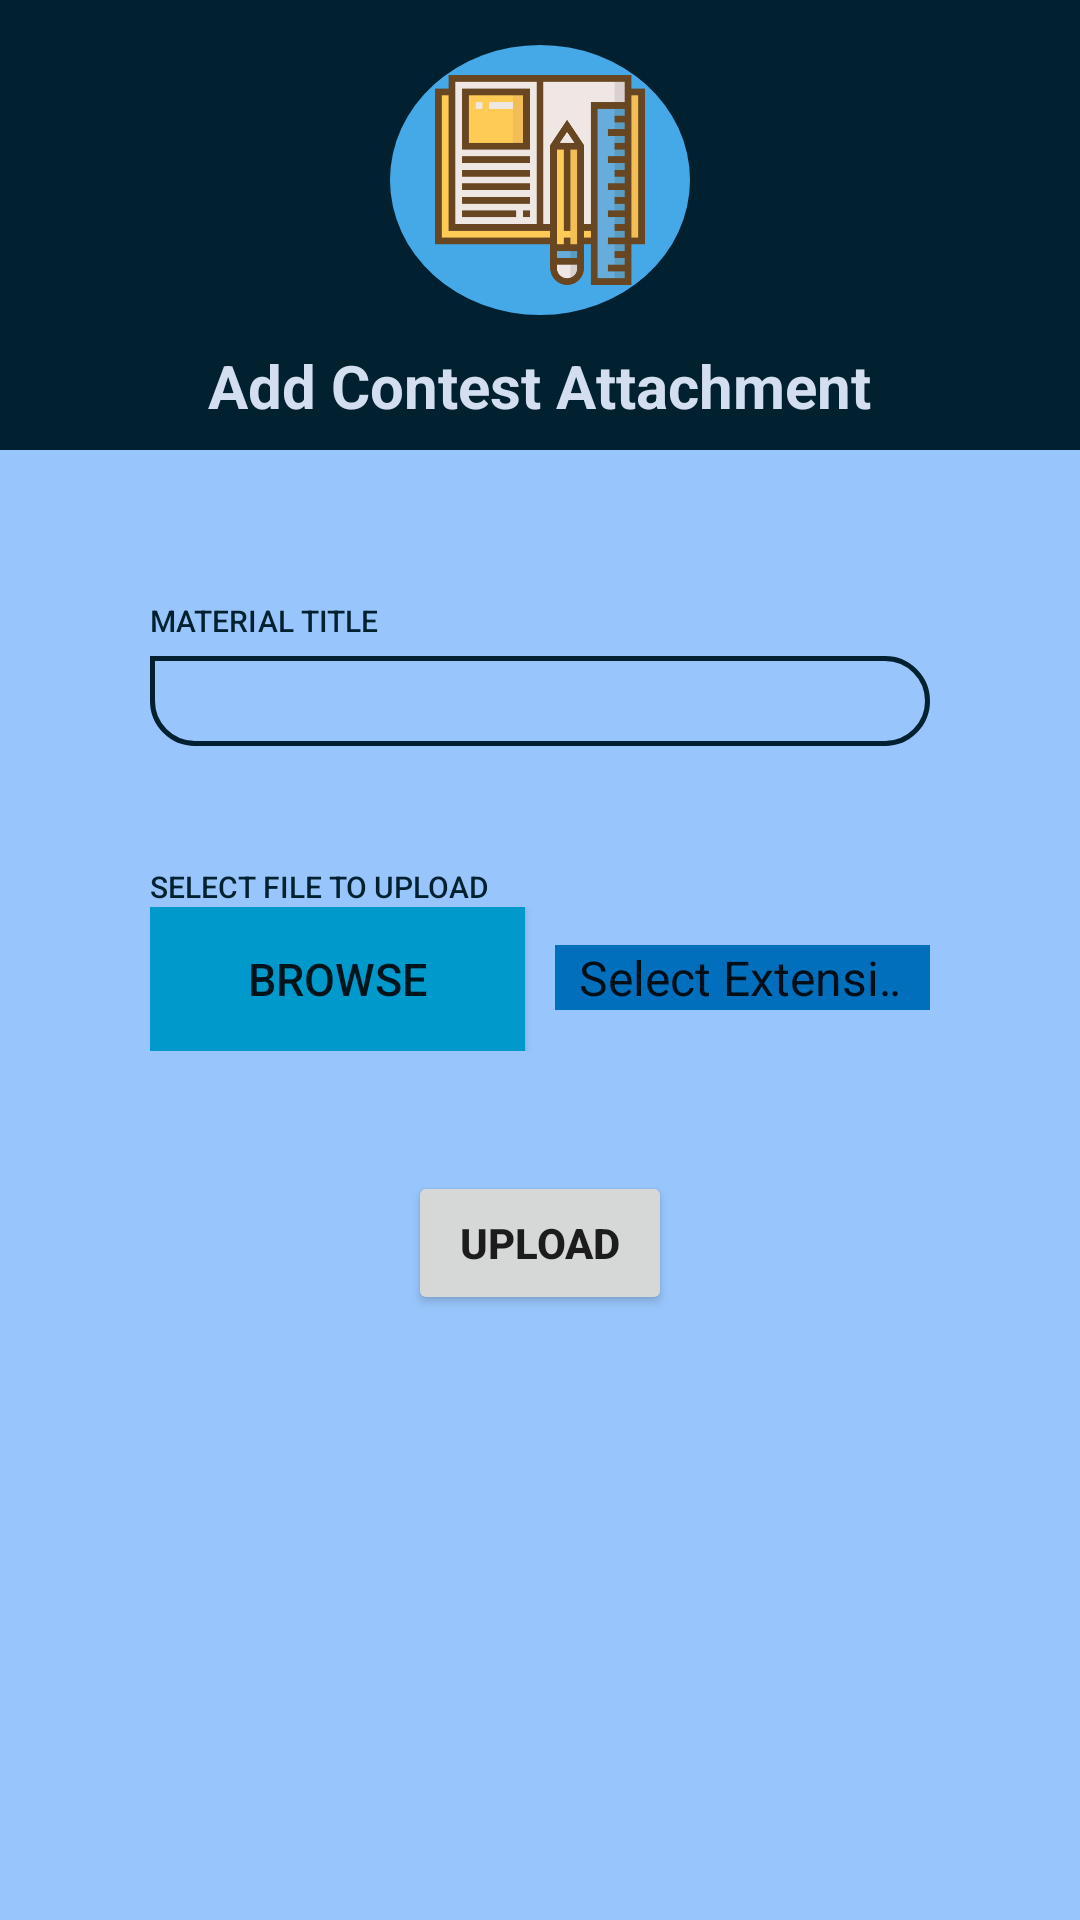

Here is an Android app screen rendered from its layout file. Give the layout XML and the strings, colors and styles it references.
<!-- AndroidManifest.xml: application theme AppTheme -->
<!-- res/layout/activity_add__contest__material.xml -->
<?xml version="1.0" encoding="utf-8"?>
<RelativeLayout xmlns:android="http://schemas.android.com/apk/res/android"
    xmlns:app="http://schemas.android.com/apk/res-auto"
    xmlns:tools="http://schemas.android.com/tools"
    android:layout_width="match_parent"
    android:layout_height="match_parent"
    android:background="@color/bluecoral"
    tools:context="com.halo.bmsce.Add_Contest_Material">

    <RelativeLayout
        android:layout_width="match_parent"
        android:layout_height="150dp"
        android:id="@+id/title"
        android:background="@color/darkgrad">

        <RelativeLayout
            android:id="@+id/material_logo"
            android:layout_width="100dp"
            android:layout_marginTop="15dp"
            android:layout_height="90dp"
            android:layout_centerHorizontal="true"
            android:background="@drawable/menu_background">
            <ImageView
                android:layout_width="70dp"
                android:layout_height="80dp"
                android:src="@drawable/book"
                android:layout_centerInParent="true"
                />
        </RelativeLayout>

        <TextView
            android:layout_width="wrap_content"
            android:layout_height="wrap_content"
            android:text="Add Contest Attachment"
            android:textSize="20dp"
            android:textStyle="bold"
            android:layout_marginTop="10dp"
            android:textColor="@color/coral"
            android:layout_below="@+id/material_logo"
            android:layout_centerHorizontal="true"/>

    </RelativeLayout>

    <RelativeLayout
        android:layout_width="match_parent"
        android:layout_height="match_parent"
        android:layout_below="@+id/title"
        android:layout_marginLeft="50dp"
        android:layout_marginRight="50dp">
        <ScrollView
            android:layout_width="match_parent"
            android:layout_height="match_parent">

            <LinearLayout
                android:layout_width="match_parent"
                android:layout_height="wrap_content"
                android:layout_marginTop="10dp"
                android:orientation="vertical"
                android:id="@+id/linear">

                <TextView
                    android:layout_marginTop="40dp"
                    android:layout_width="wrap_content"
                    android:layout_height="wrap_content"
                    android:fontFamily="sans-serif-medium"
                    android:letterSpacing="0"
                    android:text="Material Title"
                    android:textAllCaps="true"
                    android:textColor="@color/darkgrad"
                    android:textSize="10sp" />

                <EditText
                    android:id="@+id/txtdata"
                    android:layout_width="match_parent"
                    android:layout_height="30dp"
                    android:layout_marginTop="5dp"
                    android:background="@drawable/et_bg1"
                    android:baselineAligned="false"
                    android:fontFamily="sans-serif-medium"
                    android:letterSpacing="0"
                    android:paddingLeft="15dp"
                    android:paddingRight="15dp"
                    android:singleLine="true"
                    android:textColor="@color/darkgrad"
                    android:textSize="15sp" />


                <TextView
                    android:layout_marginTop="40dp"
                    android:layout_width="wrap_content"
                    android:layout_height="wrap_content"
                    android:fontFamily="sans-serif-medium"
                    android:letterSpacing="0"
                    android:text="Select File to upload"
                    android:textAllCaps="true"
                    android:textColor="@color/darkgrad"
                    android:textSize="10sp" />
                <LinearLayout
                    android:layout_width="fill_parent"
                    android:layout_height="wrap_content"
                    android:orientation="horizontal">

                    <Button
                        android:id="@+id/btnbrowse"
                        android:layout_width="0dp"
                        app:cornerRadius="10dp"
                        android:layout_marginRight="5dp"
                        android:layout_height="wrap_content"
                        android:layout_weight="1"
                        android:background="@android:color/holo_blue_dark"
                        android:text="Browse"
                        android:textSize="15dp"/>

                    <Spinner
                        android:id="@+id/selext"
                        android:layout_width="0dp"
                        android:layout_marginLeft="5dp"
                        android:layout_weight="1"
                        android:gravity="center"
                        android:layout_height="wrap_content"
                        android:background="@color/gradStart1"
                        android:entries="@array/extensions"/>


                </LinearLayout>
                <RelativeLayout
                    android:layout_width="match_parent"
                    android:layout_height="wrap_content">
                    <Button
                        android:layout_marginTop="40dp"
                        android:layout_width="wrap_content"
                        android:layout_height="wrap_content"
                        app:cornerRadius="20dp"
                        android:id="@+id/btnupload"
                        android:text="Upload"
                        android:layout_centerHorizontal="true"
                        android:textStyle="bold"/>

                </RelativeLayout>


            </LinearLayout>
        </ScrollView>

    </RelativeLayout>

</RelativeLayout>
<!-- resources referenced by this layout -->
<resources>
  <string-array name="extensions">
          <item>Select Extension</item>
          <item>.pdf</item>
          <item>images</item>
          <item>.docx</item>
          <item>.ppt</item>
          <item>.doc</item>
          <item>.zip</item>
          <item>.txt</item>
          <item>.xls</item>
          <item>.xlsx</item>
      </string-array>
  <color name="bluecoral">#98C6FC</color>
  <color name="coral">#D4DEF1</color>
  <color name="darkgrad">#012131</color>
  <color name="gradStart1">#016FBB</color>
  <!-- drawable book: png bitmap (drawable, 6645 bytes) -->
  <!-- drawable et_bg1 (drawable) -->
  <shape xmlns:android="http://schemas.android.com/apk/res/android"
      android:shape="rectangle">
  
      <corners
          android:bottomLeftRadius="20dp"
          android:bottomRightRadius="20dp"
          android:topLeftRadius="0dp"
          android:topRightRadius="20dp" />
  
      <stroke
          android:width="1.5dp"
          android:color="@color/darkgrad" />
  
  </shape>
  <!-- drawable menu_background (drawable) -->
  <?xml version="1.0" encoding="utf-8"?>
  <shape xmlns:android="http://schemas.android.com/apk/res/android"
      android:shape="oval">
  
      <solid android:color="@color/gradStop" />
  
  
  
  </shape>
  <style name="AppTheme" parent="Theme.MaterialComponents.Light.NoActionBar">
          
          <item name="windowActionBar">false</item>
          <item name="windowNoTitle">true</item>
          <item name="colorPrimary">@color/colorPrimary</item>
          <item name="colorPrimaryDark">@color/colorPrimaryDark</item>
          <item name="colorAccent">@color/colorAccent</item>
      </style>
  <color name="gradStop">#45A9E7</color>
  <color name="colorPrimary">#012131</color>
  <color name="colorPrimaryDark">#151515</color>
  <color name="colorAccent">#FF5252</color>
</resources>
